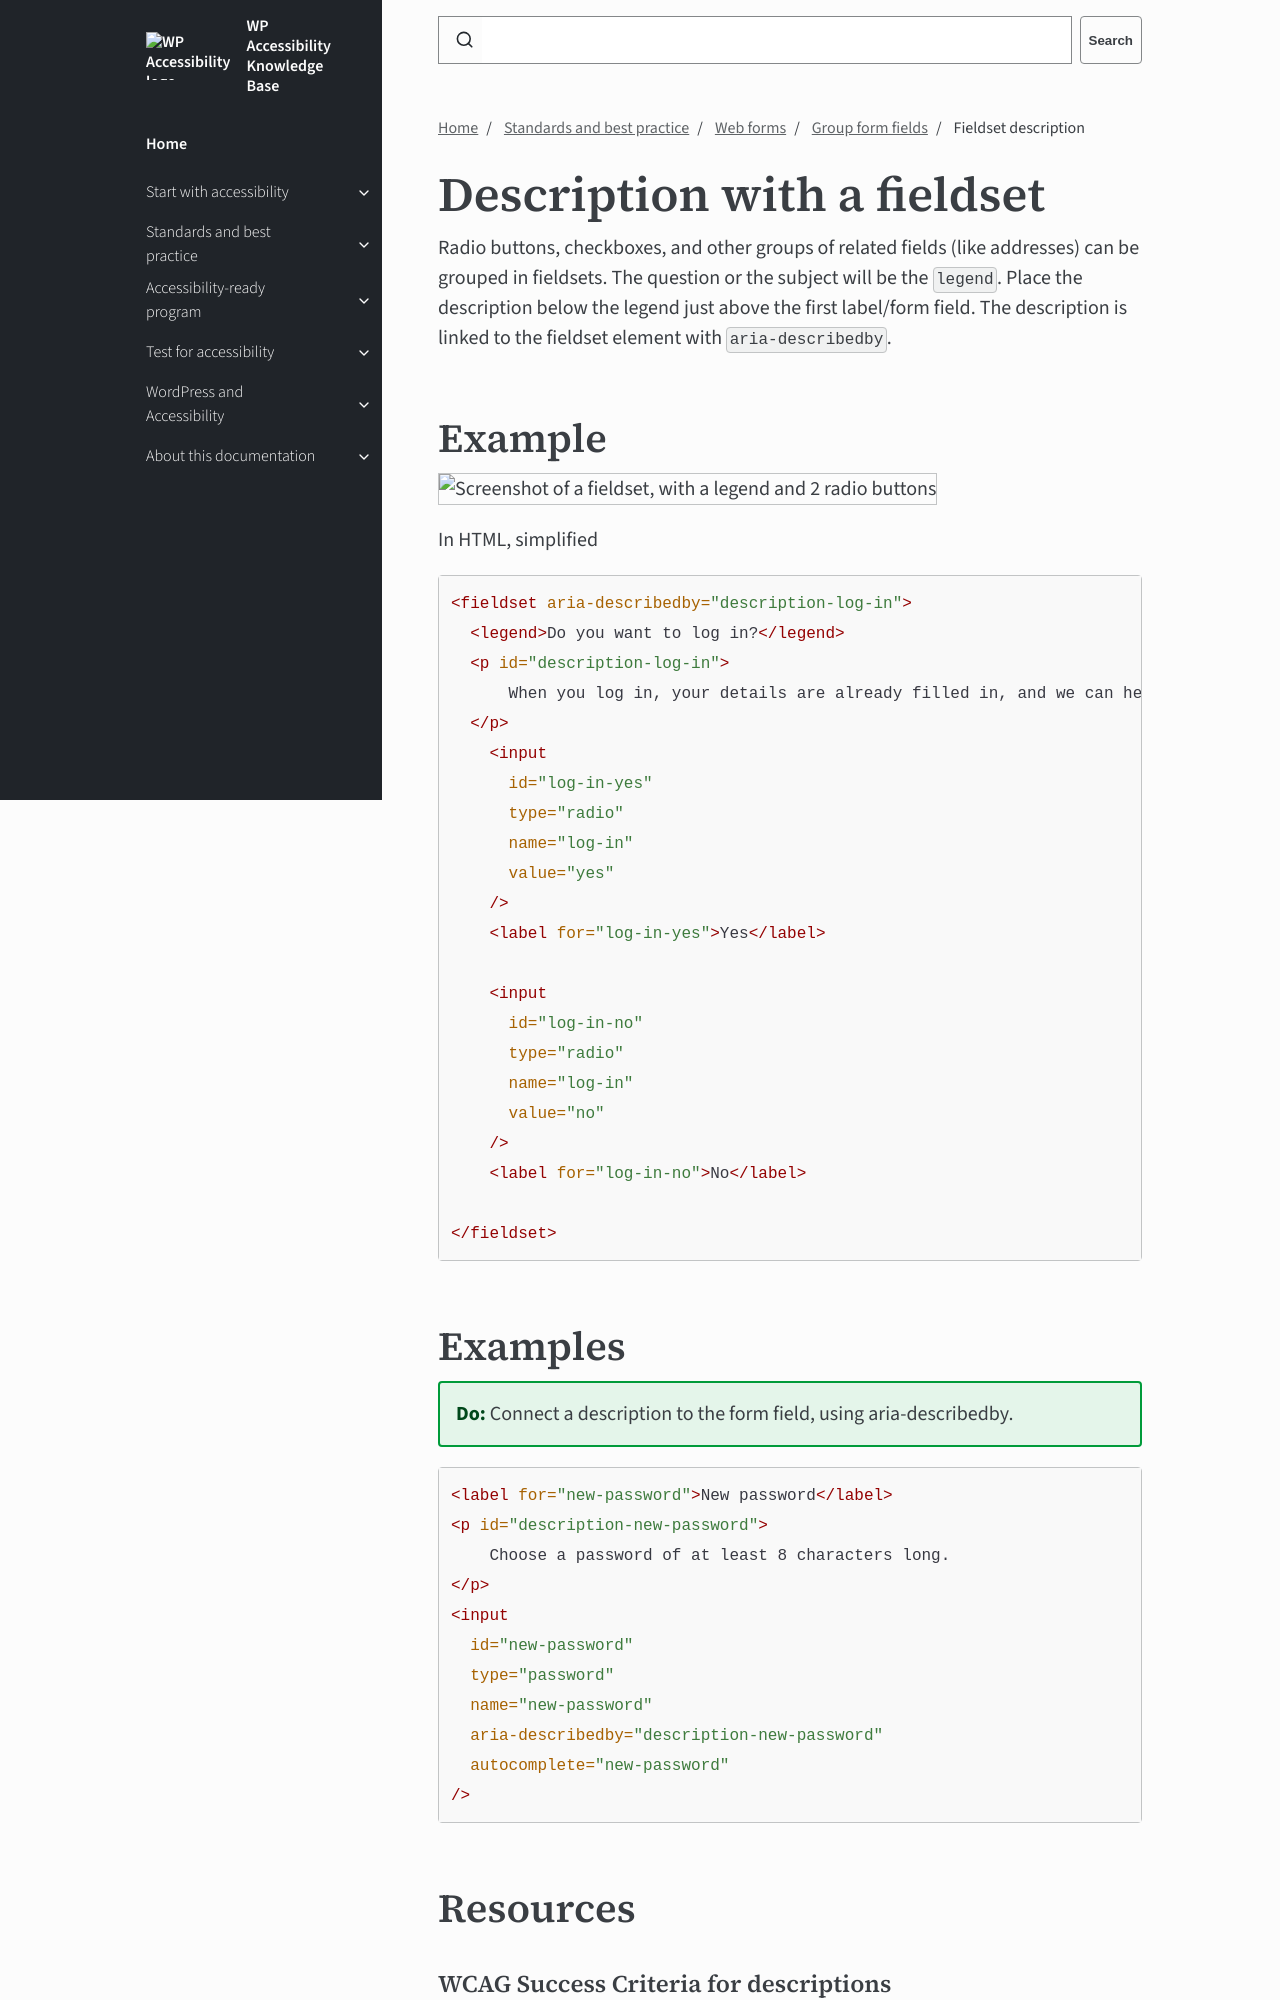

repository: wpaccessibility/wp-a11y-docs · page: pr-preview/pr-422/docs/topics/forms/fieldsets/fieldset-descriptions/index.html · generator: jekyll

---
title: Fieldset description
layout: default
parent: Group form fields
nav_order: 3
description: Connect the description of a fieldset to the fieldset element
---

# Description with a fieldset

Radio buttons, checkboxes, and other groups of related fields (like addresses) can be grouped in fieldsets. The question or the subject will be the `legend`. Place the description below the legend just above the first label/form field. The description is linked to the fieldset element with `aria-describedby`.

## Example

![Screenshot of a fieldset, with a legend and 2 radio buttons]({{site.baseurl}}/assets/images/fieldset-description.png)

In HTML, simplified

```html
<fieldset aria-describedby="description-log-in">
  <legend>Do you want to log in?</legend>
  <p id="description-log-in">
      When you log in, your details are already filled in, and we can help you faster.
  </p>
    <input
      id="log-in-yes"
      type="radio"
      name="log-in"
      value="yes"
    />
    <label for="log-in-yes">Yes</label>

    <input
      id="log-in-no"
      type="radio"
      name="log-in"
      value="no"
    />
    <label for="log-in-no">No</label>

</fieldset>
```
